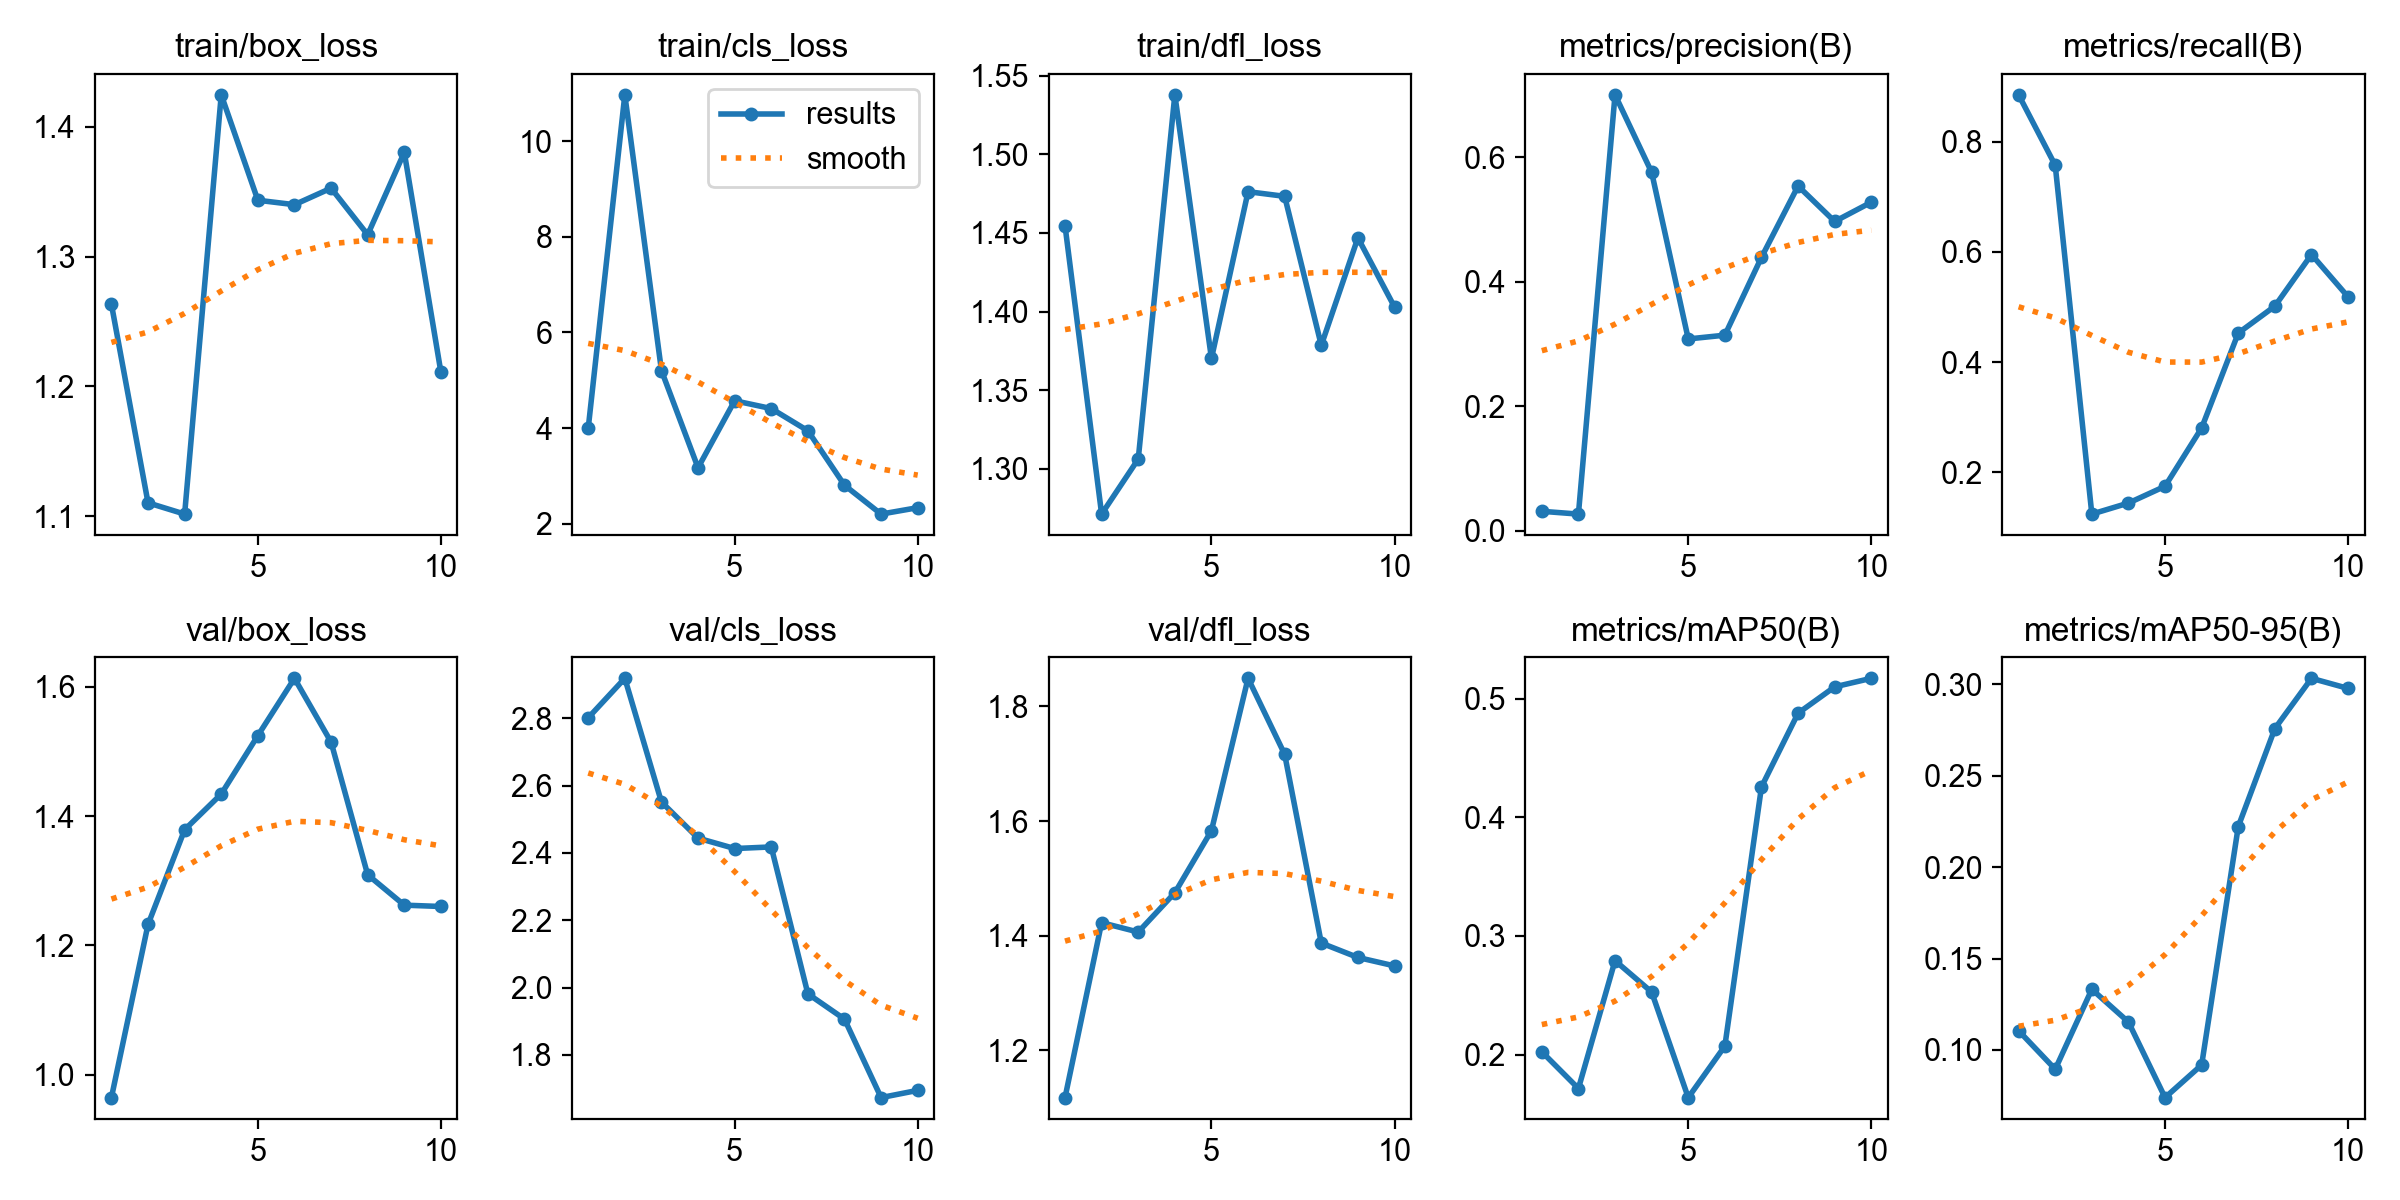

The table this chart was drawn from, first rows:
epoch, time, train/box_loss, train/cls_loss, train/dfl_loss, metrics/precision(B), metrics/recall(B), metrics/mAP50(B), metrics/mAP50-95(B), val/box_loss, val/cls_loss, val/dfl_loss, lr/pg0, lr/pg1, lr/pg2
1, 3.041, 1.263, 3.995, 1.455, 0.03109, 0.8852, 0.2024, 0.1105, 0.9647, 2.802, 1.118, 0.00032, 0.00032, 0.00032
2, 4.571, 1.11, 10.97, 1.271, 0.02659, 0.7572, 0.1714, 0.0894, 1.232, 2.919, 1.423, 0.0005947, 0.0005947, 0.0005947
3, 6.036, 1.102, 5.203, 1.306, 0.7004, 0.1239, 0.2791, 0.1331, 1.379, 2.552, 1.407, 0.000802, 0.000802, 0.000802
4, 7.514, 1.425, 3.169, 1.538, 0.5759, 0.1439, 0.2527, 0.1152, 1.434, 2.444, 1.475, 0.000942, 0.000942, 0.000942
5, 8.959, 1.343, 4.571, 1.37, 0.3081, 0.1744, 0.1637, 0.07388, 1.525, 2.413, 1.583, 0.001015, 0.001015, 0.001015
6, 10.38, 1.34, 4.407, 1.476, 0.3141, 0.2803, 0.2072, 0.09176, 1.613, 2.418, 1.849, 0.00101, 0.00101, 0.00101
7, 11.8, 1.353, 3.943, 1.473, 0.4392, 0.4525, 0.4255, 0.2222, 1.515, 1.981, 1.716, 0.000812, 0.000812, 0.000812
8, 13.27, 1.317, 2.804, 1.379, 0.5538, 0.5015, 0.4876, 0.2759, 1.309, 1.906, 1.387, 0.000614, 0.000614, 0.000614
9, 14.7, 1.38, 2.201, 1.447, 0.4969, 0.5952, 0.5099, 0.3034, 1.262, 1.673, 1.362, 0.000416, 0.000416, 0.000416
10, 16.13, 1.211, 2.335, 1.403, 0.5279, 0.5183, 0.517, 0.2978, 1.26, 1.694, 1.348, 0.000218, 0.000218, 0.000218
